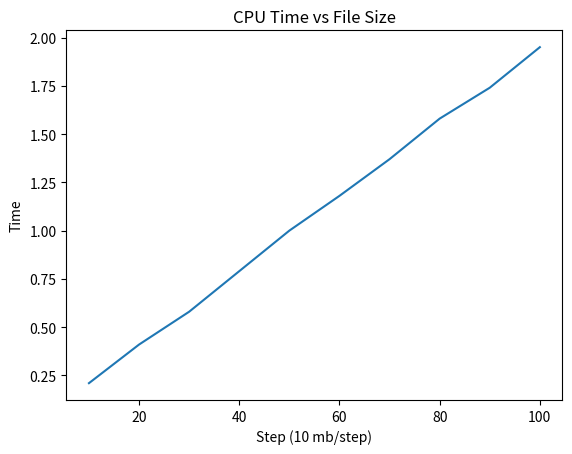

This figure's Python source:
#!/usr/bin/env python3
# -*- coding: utf-8 -*-
"""
Created on Wed Sep 27 10:06:21 2023

[redacted]
"""

# import neccessary libraries required for the plotting of a graph, such as matplotlib
import matplotlib.pyplot as plt

#list of x-values and y-values we want to plot
y = [0.21,0.41,0.58,0.79,1.00,1.18,1.37,1.58,1.74,1.95]
x = [10,20,30,40,50,60,70,80,90,100]

#the plot() function creates the plot
plt.plot(x,y) #make sure that the x and the y list contains same number of elements

#xlabel() and ylabel() functions helps in renameing the titles of x and y axis
plt.xlabel('Step (10 mb/step)')
plt.ylabel('Time')

#includes the title of graph using title() function
plt.title('CPU Time vs File Size')

#saves the graph as a file
plt.savefig("COEN146_Lab1.png")

#shows output of the graph on the screen
plt.show()